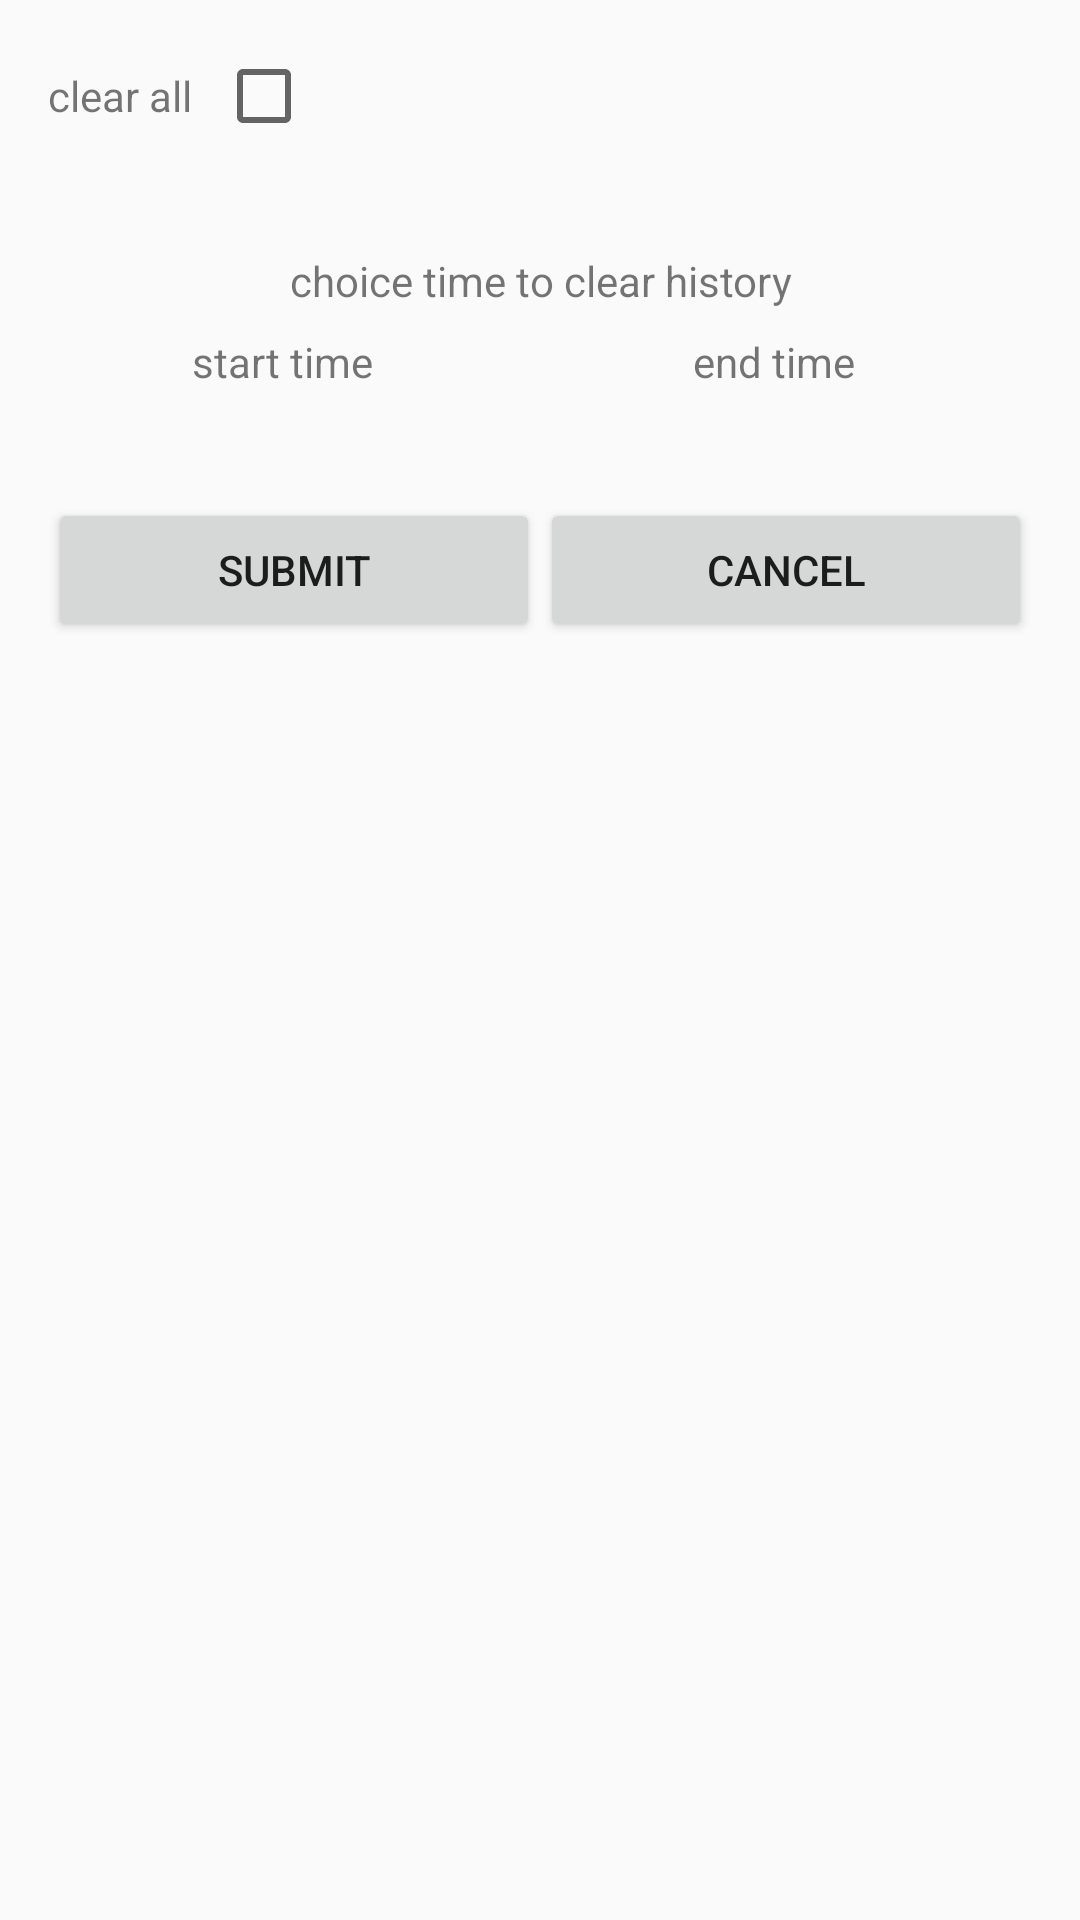

Android layout source for this screen:
<!-- AndroidManifest.xml: application theme AppTheme -->
<!-- res/layout/dialog_clear_history.xml -->
<?xml version="1.0" encoding="utf-8"?>
<ScrollView
    xmlns:android="http://schemas.android.com/apk/res/android"
    android:layout_width="match_parent"
    android:layout_height="wrap_content"
    android:paddingBottom="@dimen/activity_vertical_margin"
    android:paddingLeft="@dimen/activity_horizontal_margin"
    android:paddingRight="@dimen/activity_horizontal_margin"
    android:paddingTop="@dimen/activity_vertical_margin">

    <LinearLayout
        android:layout_width="match_parent"
        android:layout_height="wrap_content"
        android:orientation="vertical">

        <LinearLayout
            android:layout_width="match_parent"
            android:layout_height="wrap_content"
            android:orientation="horizontal">

            <TextView
                android:layout_width="wrap_content"
                android:layout_height="wrap_content"
                android:text="@string/text_clear_all"/>

            <CheckBox
                android:id="@+id/check_box_clear"
                android:layout_width="wrap_content"
                android:layout_height="wrap_content"
                android:layout_marginLeft="@dimen/dimen_small"
                android:layout_marginStart="@dimen/dimen_small"/>
        </LinearLayout>

        <View
            android:layout_width="match_parent"
            android:layout_height="@dimen/dimen_tiny"
            android:layout_marginBottom="@dimen/dimen_medium"
            android:layout_marginTop="@dimen/dimen_medium"
            android:background="@color/colorAccentSecond"/>

        <TextView
            android:layout_width="match_parent"
            android:layout_height="wrap_content"
            android:gravity="center_horizontal"
            android:text="@string/text_choice_time"/>

        <LinearLayout
            android:layout_width="match_parent"
            android:layout_height="wrap_content"
            android:layout_marginTop="@dimen/dimen_small"
            android:gravity="center_vertical"
            android:orientation="horizontal">

            <TextView
                android:id="@+id/text_start_time"
                android:layout_width="0dp"
                android:layout_height="wrap_content"
                android:layout_weight="0.4"
                android:gravity="center"
                android:text="@string/text_start_time"/>

            <ImageView
                android:id="@+id/image_start_time"
                android:layout_width="wrap_content"
                android:layout_height="wrap_content"
                android:layout_marginLeft="@dimen/dimen_small"
                android:layout_marginStart="@dimen/dimen_small"
                android:background="@drawable/bg_new_tag"/>

            <TextView
                android:id="@+id/text_end_time"
                android:layout_width="0dp"
                android:layout_height="wrap_content"
                android:layout_weight="0.4"
                android:gravity="center"
                android:text="@string/text_end_time"/>

            <ImageView
                android:id="@+id/image_end_time"
                android:layout_width="wrap_content"
                android:layout_height="wrap_content"
                android:layout_marginLeft="@dimen/dimen_small"
                android:layout_marginStart="@dimen/dimen_small"
                android:background="@drawable/bg_new_tag"/>
        </LinearLayout>

        <View
            android:layout_width="match_parent"
            android:layout_height="@dimen/dimen_tiny"
            android:layout_marginBottom="@dimen/dimen_medium"
            android:layout_marginTop="@dimen/dimen_medium"
            android:background="@color/colorAccentSecond"/>

        <LinearLayout
            android:layout_width="match_parent"
            android:layout_height="wrap_content"
            android:orientation="horizontal">

            <Button
                android:id="@+id/button_clear_submit"
                android:layout_width="0dp"
                android:layout_height="wrap_content"
                android:layout_weight="0.5"
                android:text="@string/text_submit"/>

            <Button
                android:id="@+id/button_clear_cancel"
                android:layout_width="0dp"
                android:layout_height="wrap_content"
                android:layout_weight="0.5"
                android:text="@string/text_cancel"/>

        </LinearLayout>

    </LinearLayout>

</ScrollView>
<!-- resources referenced by this layout -->
<resources>
  <dimen name="activity_horizontal_margin">16dp</dimen>
  <dimen name="activity_vertical_margin">16dp</dimen>
  <dimen name="dimen_medium">16dp</dimen>
  <dimen name="dimen_small">8dp</dimen>
  <dimen name="dimen_tiny">4dp</dimen>
  <!-- drawable bg_new_tag (drawable) -->
  <?xml version="1.0" encoding="utf-8"?>
  <shape xmlns:android="http://schemas.android.com/apk/res/android"
         android:shape="rectangle">
      <corners android:radius="5dp"/>
      <solid android:color="@color/colorPrimary"/>
  </shape>
  <string name="text_cancel">cancel</string>
  <string name="text_choice_time">choice time to clear history</string>
  <string name="text_clear_all">clear all</string>
  <string name="text_end_time">end time</string>
  <string name="text_start_time">start time</string>
  <string name="text_submit">submit</string>
  <style name="AppTheme" parent="Theme.AppCompat.Light.DarkActionBar">
          
          <item name="colorPrimary">@color/colorPrimary</item>
          <item name="colorPrimaryDark">@color/colorPrimaryDark</item>
          <item name="colorAccent">@color/colorAccent</item>
      </style>
  <color name="colorPrimary">#89ce50</color>
  <color name="colorPrimaryDark">#89ce50</color>
  <color name="colorAccent">#ff8800</color>
</resources>
